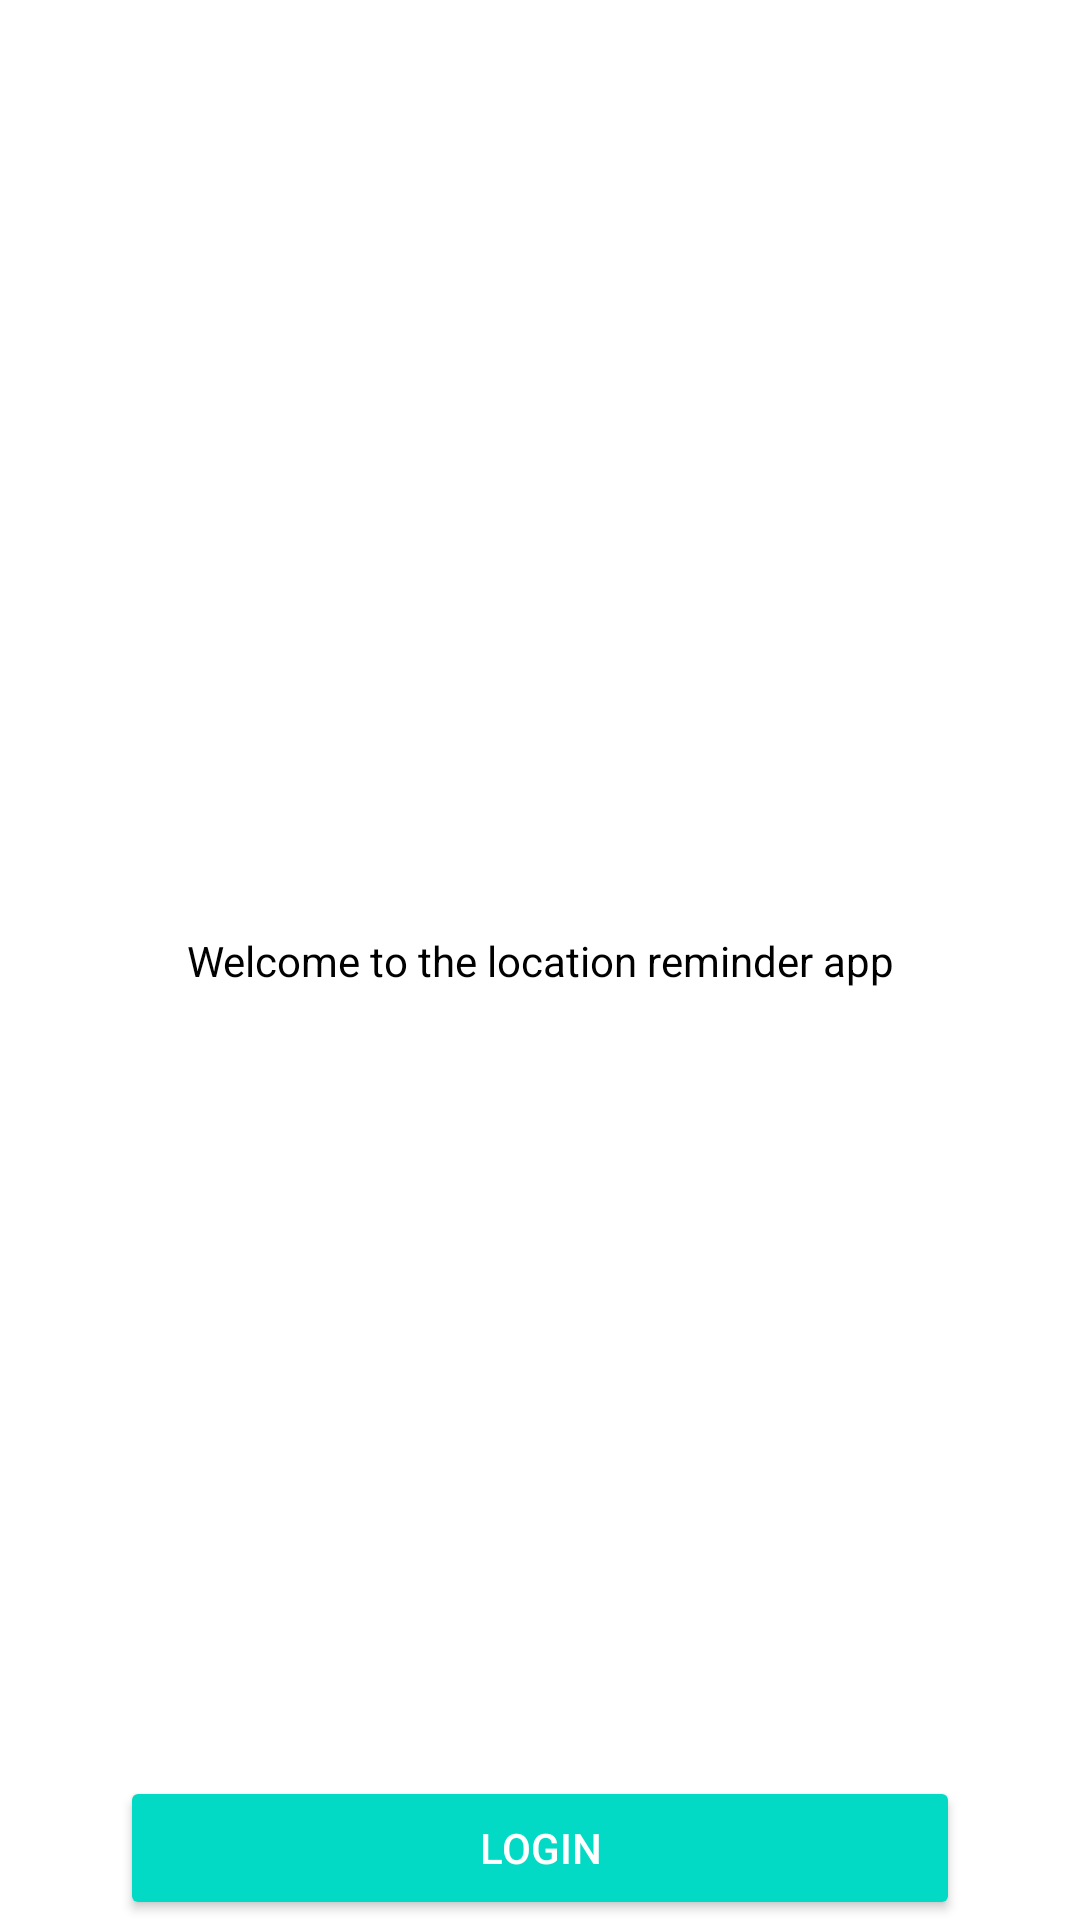

Android layout source for this screen:
<!-- AndroidManifest.xml: application theme AppTheme -->
<!-- res/layout/activity_authentication.xml -->
<?xml version="1.0" encoding="utf-8"?>
<androidx.constraintlayout.widget.ConstraintLayout xmlns:android="http://schemas.android.com/apk/res/android"
    xmlns:app="http://schemas.android.com/apk/res-auto"
    xmlns:tools="http://schemas.android.com/tools"
    android:layout_width="match_parent"
    android:layout_height="match_parent"
    tools:context=".authentication.AuthenticationActivity">

    <TextView
        android:layout_width="wrap_content"
        android:layout_height="wrap_content"
        android:text="@string/welcome_to_the_location_reminder_app"
        android:textColor="@color/black"
        android:textSize="@dimen/text_size_large"
        app:layout_constraintBottom_toBottomOf="parent"
        app:layout_constraintEnd_toEndOf="parent"
        app:layout_constraintStart_toStartOf="parent"
        app:layout_constraintTop_toTopOf="parent" />

    <Button
        android:id="@+id/btn_login"
        android:layout_width="0dp"
        android:layout_marginHorizontal="40dp"
        android:layout_height="wrap_content"
        android:text="@string/login"
        android:textColor="@color/white"
        android:backgroundTint="@color/colorAccent"
        app:layout_constraintBottom_toBottomOf="parent"
        app:layout_constraintEnd_toEndOf="parent"
        app:layout_constraintStart_toStartOf="parent" />

</androidx.constraintlayout.widget.ConstraintLayout>
<!-- resources referenced by this layout -->
<resources>
  <string name="login">Login</string>
  <string name="welcome_to_the_location_reminder_app">Welcome to the location reminder app</string>
  <!-- not gathered from this repository: default colours our renderer supplied (Android Studio template values) -->
  <color name="black">#FF000000</color>
  <color name="white">#FFFFFFFF</color>
  <color name="colorAccent">#FF03DAC5</color>
</resources>
